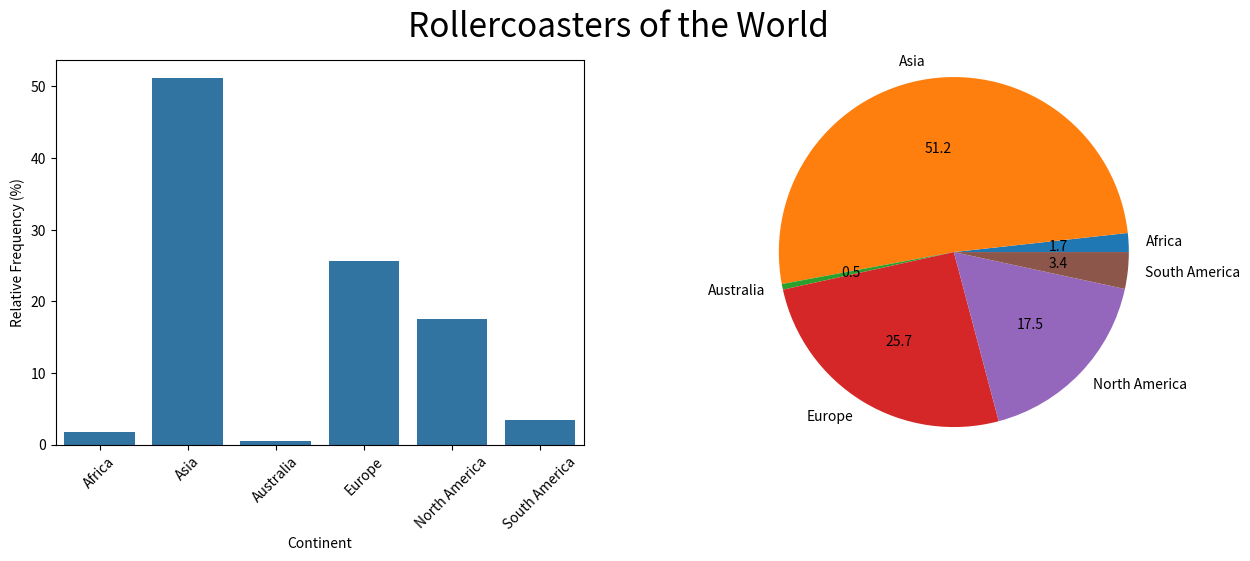
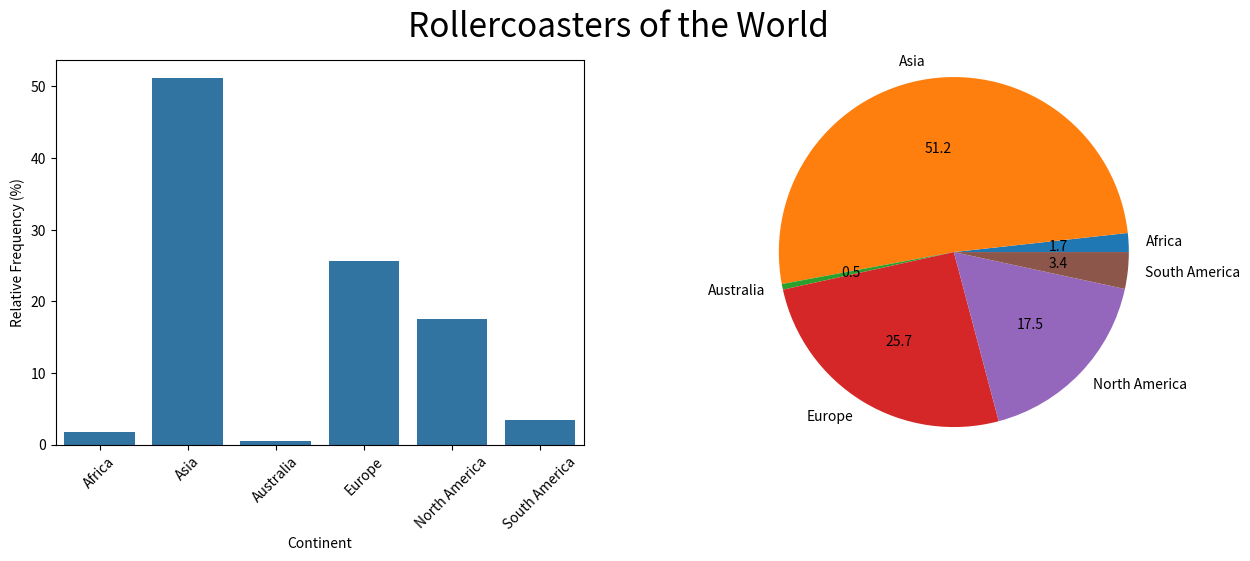
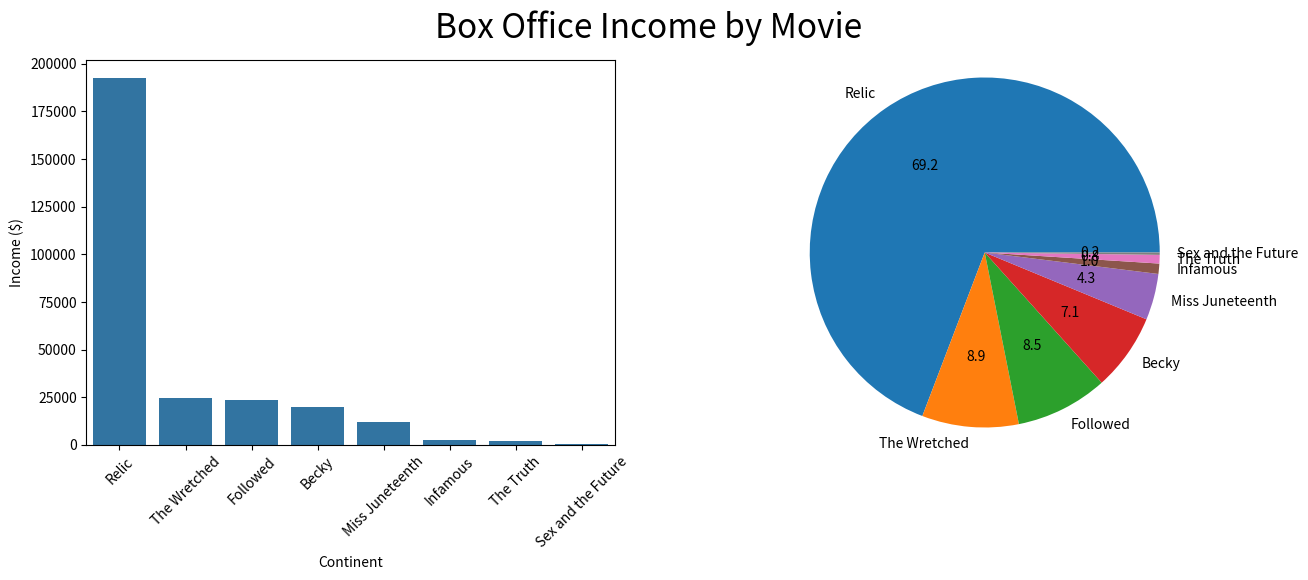

Reproduce these figures in Python, in order.
# create a dictionary, where the keys are the names of the continents (categories) and the values
# are the number of rollercoasters in that continent (frequencies)

coasters = {'Africa':90,
            'Asia':2649,
            'Australia':27,
            'Europe':1329,
            'North America':905,
            'South America':175}

# 1. According to this table, how many rollercoasters are there in the world in total?

# We'll solve this by summing the values in the coasters dictionary. Let's wrap that in a function,
# in case we need it later.
def total_values(dictionary):
    """
    Computes the sum of the values in the dictionary.
    
    Parameters:
    dictionary (dict): keys are categories, values are counts.
    
    Returns:
    (int, float) sum of the values in the dictionary
    """
    return sum(dictionary.values())

print('There are', total_values(coasters), 'rollercoasters in the world.')

# 2. Create a relative frequency table of these data. Give your answers in percents.

# To do this, we'll need to complete the following steps:
# 1. Compute the total number of rollercoasters in the world (luckily, this was problem #1).
# 2. Divide the value in each category by the total number of rollercoasters in the world.
# 3. Multiply each value by 100.
# 4. Format the output in a nice table.
def relative_frequencies(dictionary, percents = False, precision = 1):
    """
    Computes the relative frequencies of values in a dictionary. 
    If percents is set to True, values are multiplied by 100.
    
    Parameters:
    dictionary (dict): keys are categories, values are counts
    
    percents (bool): computes relative frequencies as percents if true
    
    precision (int): the number of decimal places for rounding percents
    
    Returns:
    rel_freq (dict): dictionary containing the relative frequencies
    """
    # 1. compute the total number of rollercoasters
    total = total_values(dictionary)
    
    # 2. divide the value in each category by the total number
    # create a new dictionary to hold the relative frequencies.
    rel_freq = {}
    
    # iterate through the key, value pairs in the dictionary
    for key, value in dictionary.items():
        # add the pair key, value/total to the relative frequencies dictionary
        rel_freq[key] = value / total
        
        if percents:
            rel_freq[key] = round(rel_freq[key] * 100, precision)
        
    return rel_freq

def display_dictionary(dictionary, title='Table Title', left_header='Category', right_header='Values'):
    """
    Displays a dictionary in a simple table with a title.
    
    Parameters:
    dictionary (dict): keys are categories, values are frequencies
    
    title (str): title for the table that will be displayed
    
    left_header: title for the left column of the table
    
    right_header: title for the right column of the table
    
    Returns:
    None
    """
    max_len = max(max(len(value) for value in dictionary.keys()), len(left_header))
    
    spaces = {key:(max_len - len(key)) for key, value in dictionary.items()}
    
    header = left_header + ' '*(2 + max_len - len(left_header)) + '| ' + right_header
    bar = '-' * max(len(title), len(header))
    
    print(title + '\n' + bar + '\n' + header + '\n' + bar)
    for key, value in dictionary.items():
        print(key, ' '*(spaces[key]), '|', value)
                  
display_dictionary(dictionary=relative_frequencies(coasters, percents=True, precision=2), 
                   title='Relative Frequencies of Rollercoasters by Continent',
                   left_header='Continent',
                   right_header='Percent of Rollercoasters')

# 2 (b) Do your percents add up to 100? Why or why not?

def total_percents(rel_freq):
    """
    Computes the sum of the values in a dictionary that holds relative frequencies.
    """
    return total_values(rel_freq)
    
total_percents(relative_frequencies(coasters, percents=True, precision=2))

# 3. What percent of roller coasters are in either North America or South America?
def sum_from_list(dictionary, categories):
    """
    Computes the sum of values in a dictionary across a list of categories.
    """
    return sum(dictionary[cat] for cat in categories)

sum_from_list(relative_frequencies(coasters, percents=True, precision=2), ['North America', 'South America'])

# 4. Construct a bar chart and a pie chart of these data. 
#    Don’t forget to include labels and a descriptive title!

# Here's where we'll need to rely on some libraries. If this is your first experience
# with matplotlib, wrapping your head around this might actually take longer than just 
# doing it by hand.

import matplotlib.pyplot as plt
import seaborn as sns

def display_bar_and_pie(dictionary, title, categorical_name, ylabel='Frequency', 
                        relative_frequency=False, percent=False):
    """
    Constructs a (1,2)-Axes Figure. 
    The left Axes is a bar chart, and the right Axes is a pie chart.
    
    Parameters:
    dictionary (dict): keys are categories, values are labels
    
    title (str): the shared title
    
    categorical_name (str): the name of the categorical variable
    
    relative_frequency: converts values to relative frequencies if true
    
    percent: converts relative frequencies to percents if true
    
    Returns:
    None
    """
    if relative_frequency:
        rel_freqs = relative_frequencies(dictionary)
        categories = list(rel_freqs.keys())
        values = list(rel_freqs.values())
        ylabel = 'Relative Frequency'
        if percent:
            ylabel += ' (%)'
            values = [val * 100 for val in values]
            
    else:
        categories = list(dictionary.keys())
        values = list(dictionary.values())
        
    # create two subplots
    fig, (ax_bar, ax_pie) = plt.subplots(nrows=1, ncols=2, figsize=(15, 5))
    
    # create the bar chart
    ax_bar = sns.barplot(x=categories, y=values, ax=ax_bar)
    ax_bar.set_xlabel('Continent')
    ax_bar.set_xticklabels(categories, rotation=45)
    ax_bar.set_ylabel(ylabel)  
    
    # create the pie chart
    ax_pie.pie(values, labels=categories, autopct='%1.1f')
    ax_pie.axis('equal')
    plt.suptitle(title, size=24)
    plt.show()
    
display_bar_and_pie(coasters, 'Rollercoasters of the World', 'Continent', relative_frequency=True, percent=True)

# now we can collect all of our answers in one place.
coasters = {'Africa':90,
            'Asia':2649,
            'Australia':27,
            'Europe':1329,
            'North America':905,
            'South America':175}

print('1. There are', total_values(coasters), 'rollercoasters in the world.\n')
print('\n2. a.')
display_dictionary(dictionary=relative_frequencies(coasters, percents=True, precision=2), 
                   title='Relative Frequencies of Rollercoasters by Continent',
                   left_header='Continent',
                   right_header='Percent of Rollercoasters')
print('\n2. b. The total of the percents is {}%. If this does not equal 100, it is due to rounding errors.\n'.format( 
      total_percents(relative_frequencies(coasters, percents=True, precision=2))))

print('\n3. {:.1f}% of rollercoasters are in North America or South America.\n'.format(
     sum_from_list(relative_frequencies(coasters, 
                                          percents=True, 
                                          precision=2), 
                     ['North America', 'South America'])))

print('\n4. Below are a bar chart and pie chart of the relative frequencies.')
display_bar_and_pie(coasters, 
                    'Rollercoasters of the World', 
                    'Continent', 
                    relative_frequency=True, 
                    percent=True)

box_office = {'Relic':192352,
              'The Wretched':24830,
              'Followed':23677,
              'Becky':19780,
              'Miss Juneteenth':11883,
              'Infamous':2642,
              'The Truth':2200,
              'Sex and the Future':604}

print('1. There was a total of ${} earned at the box office on the weekend of July 3-5.'
      .format(total_values(box_office)))

print('\n2. a.')
display_dictionary(dictionary=relative_frequencies(box_office, percents=True, precision=2), 
                   title='Box Office Income',
                   left_header='Movie',
                   right_header='Income (Percent of Total)')
print('\n2. b. The total of the percents is {}%. If this does not equal 100, it is due to rounding errors.\n'.format( 
      total_percents(relative_frequencies(box_office, percents=True, precision=2))))

five_lowest = ['Becky', 'Miss Juneteenth', 'Infamous', 'The Truth', 'Sex and the Future']
print('\n3. The five lowest-earning movies earned a total of ${:.2f}.'
      .format(sum_from_list(box_office, five_lowest)))

print('\n4. Below are a bar chart and pie chart of the relative frequencies.')
display_bar_and_pie(dictionary=box_office, 
                    title='Box Office Income by Movie', 
                    categorical_name='Movie',
                    ylabel='Income ($)')

